Labelled photos from "dataset", an image-classification folder in ahmadhussain03/Oil-Palm-Tree-Detection-Using-Transfer-Learning. The possible labels are: negative, positive.

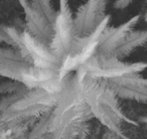
Label: positive

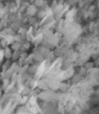
Label: negative

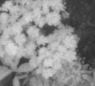
Label: negative

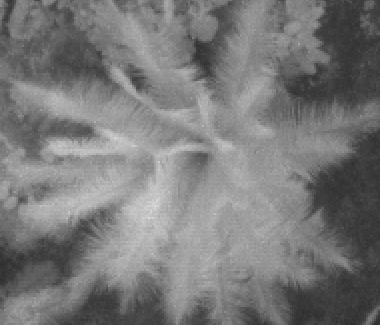
Label: positive

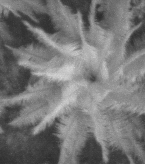
Label: positive

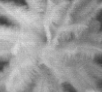
Label: positive
